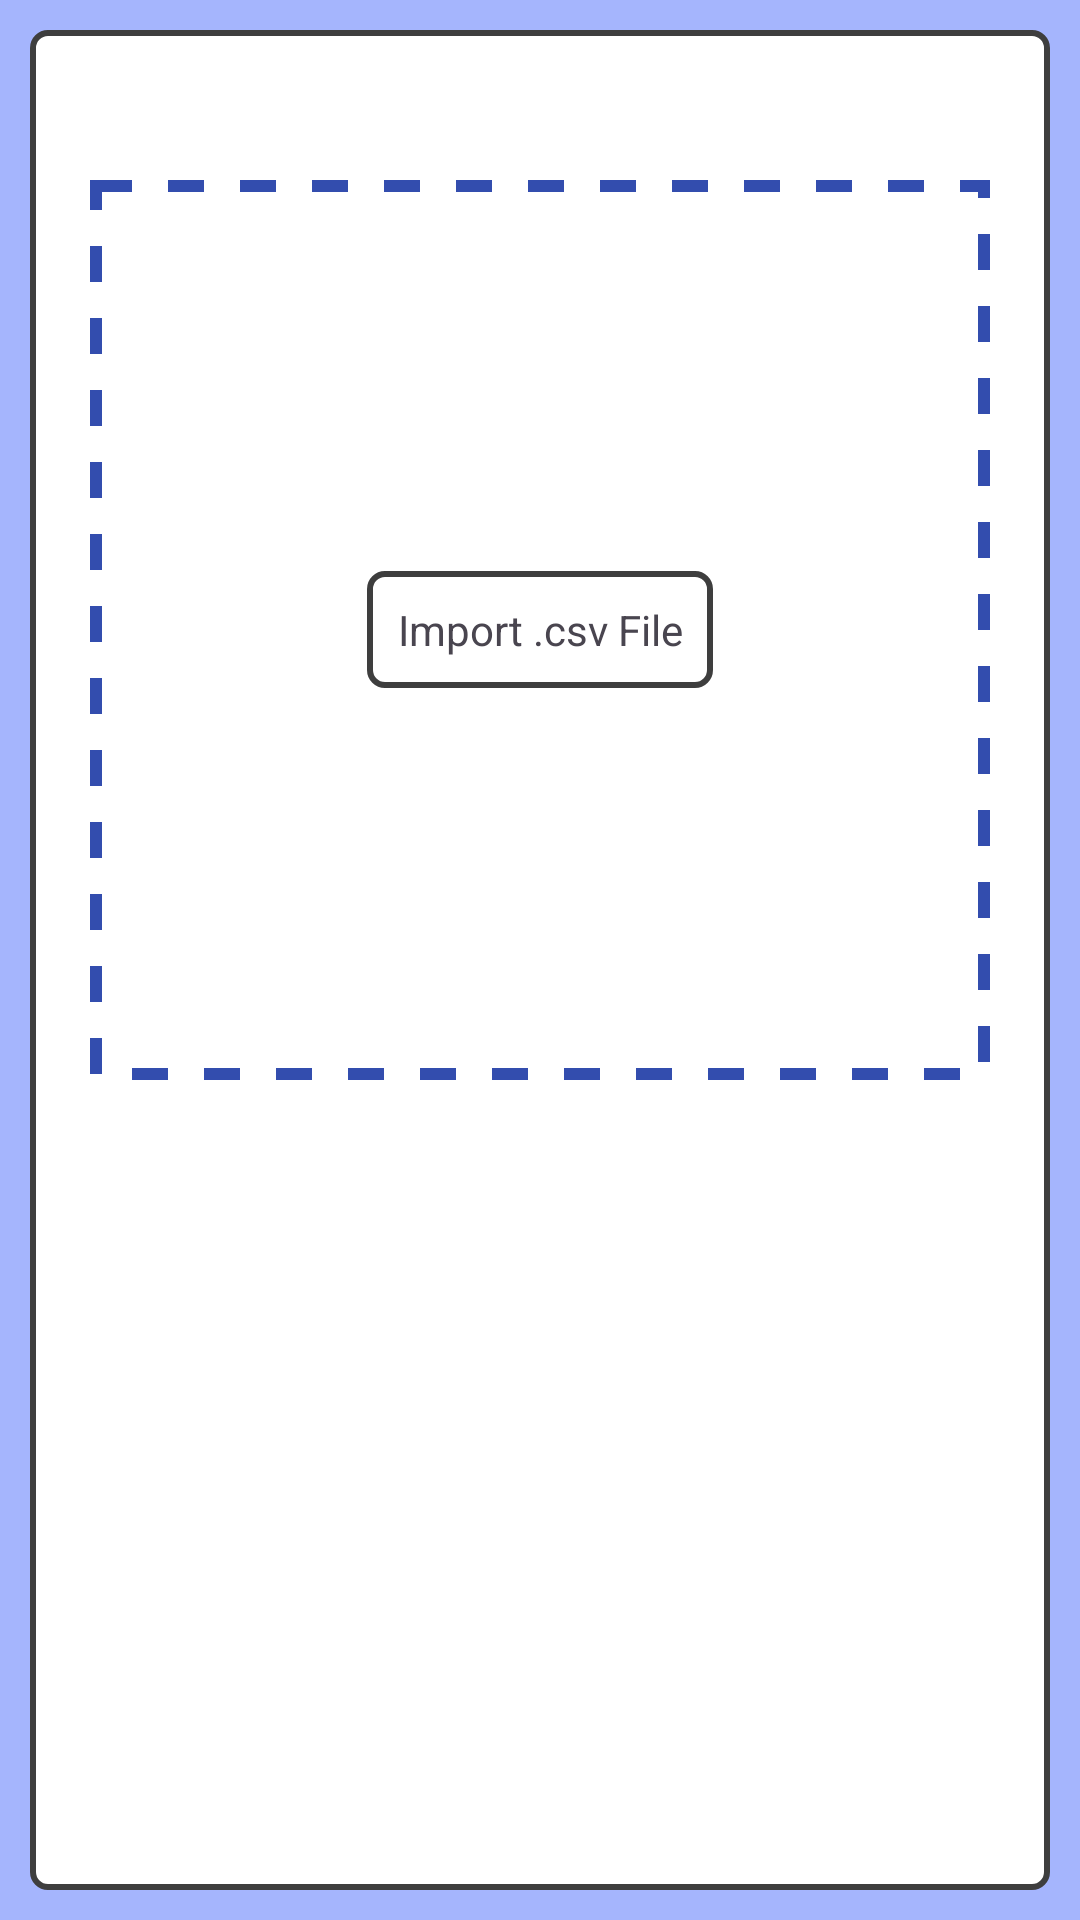

Produce the Android XML layout that renders to this screen, including the resource entries it uses.
<!-- AndroidManifest.xml: application theme Theme.Raudect -->
<!-- res/layout/fragment_import.xml -->
<?xml version="1.0" encoding="utf-8"?>
<androidx.constraintlayout.widget.ConstraintLayout xmlns:android="http://schemas.android.com/apk/res/android"
    xmlns:tools="http://schemas.android.com/tools"
    android:id="@+id/mainLayout"
    android:layout_width="match_parent"
    android:layout_height="match_parent"
    android:orientation="vertical"
    android:background="@color/secondary"
    android:padding="10dp"
    tools:context=".ImportFragment">

    
    <ScrollView
        android:layout_width="match_parent"
        android:layout_height="match_parent"
        android:background="@drawable/custom_border"
        >
        <LinearLayout
            android:layout_width="match_parent"
            android:layout_height="wrap_content"
            android:orientation="vertical"
            android:gravity="center"
            >
            <LinearLayout
                android:layout_width="300dp"
                android:layout_height="300dp"
                android:background="@drawable/border_dottedoutline_solid"
                android:gravity="center"
                android:layout_margin="50dp"
                >
                <TextView
                    android:layout_width="wrap_content"
                    android:layout_height="wrap_content"
                    android:text="Import .csv File"
                    android:gravity="center"
                    android:background="@drawable/custom_border"
                    android:padding="10dp"
                    />
            </LinearLayout>
        </LinearLayout>
    </ScrollView>

</androidx.constraintlayout.widget.ConstraintLayout>
<!-- resources referenced by this layout -->
<resources>
  <color name="secondary">#A5B5FD</color>
  <!-- drawable border_dottedoutline_solid (drawable) -->
  <?xml version="1.0" encoding="utf-8"?>
  <shape xmlns:android="http://schemas.android.com/apk/res/android"
      android:shape="rectangle">
      <stroke
          android:width="4dp"
          android:color="@color/tersier"
          android:dashWidth="12dp"
          android:dashGap="12dp"
          />
      <solid
          android:color="@android:color/transparent"/>
      <padding
          android:right="0dp"
          android:left="0dp"
          android:top="0dp"
          android:bottom="0dp"/>
  </shape>
  <!-- drawable custom_border (drawable) -->
  <?xml version="1.0" encoding="utf-8"?>
  <shape xmlns:android="http://schemas.android.com/apk/res/android">
      <stroke
          android:width="2dp"
          android:color="#3E3E3E" />
  
      <corners
          android:radius="5dp"/>
  
      
      <solid
          android:color="@color/primary" />
  
      <padding
          android:top="0dp"
          android:right="0dp"
          android:bottom="0dp"
          android:left="0dp" />
  </shape>
  <style name="Theme.Raudect" parent="Base.Theme.Raudect" />
  <color name="tersier">#334DAE</color>
  <color name="primary">@color/design_default_color_background</color>
  <style name="Base.Theme.Raudect" parent="Theme.Material3.DayNight.NoActionBar">
          
          
          <item name="colorPrimary">@color/tersier</item>
          <item name="colorAccent">@color/secondary</item>
          <item name="colorTertiary">@color/primary</item>
      </style>
</resources>
